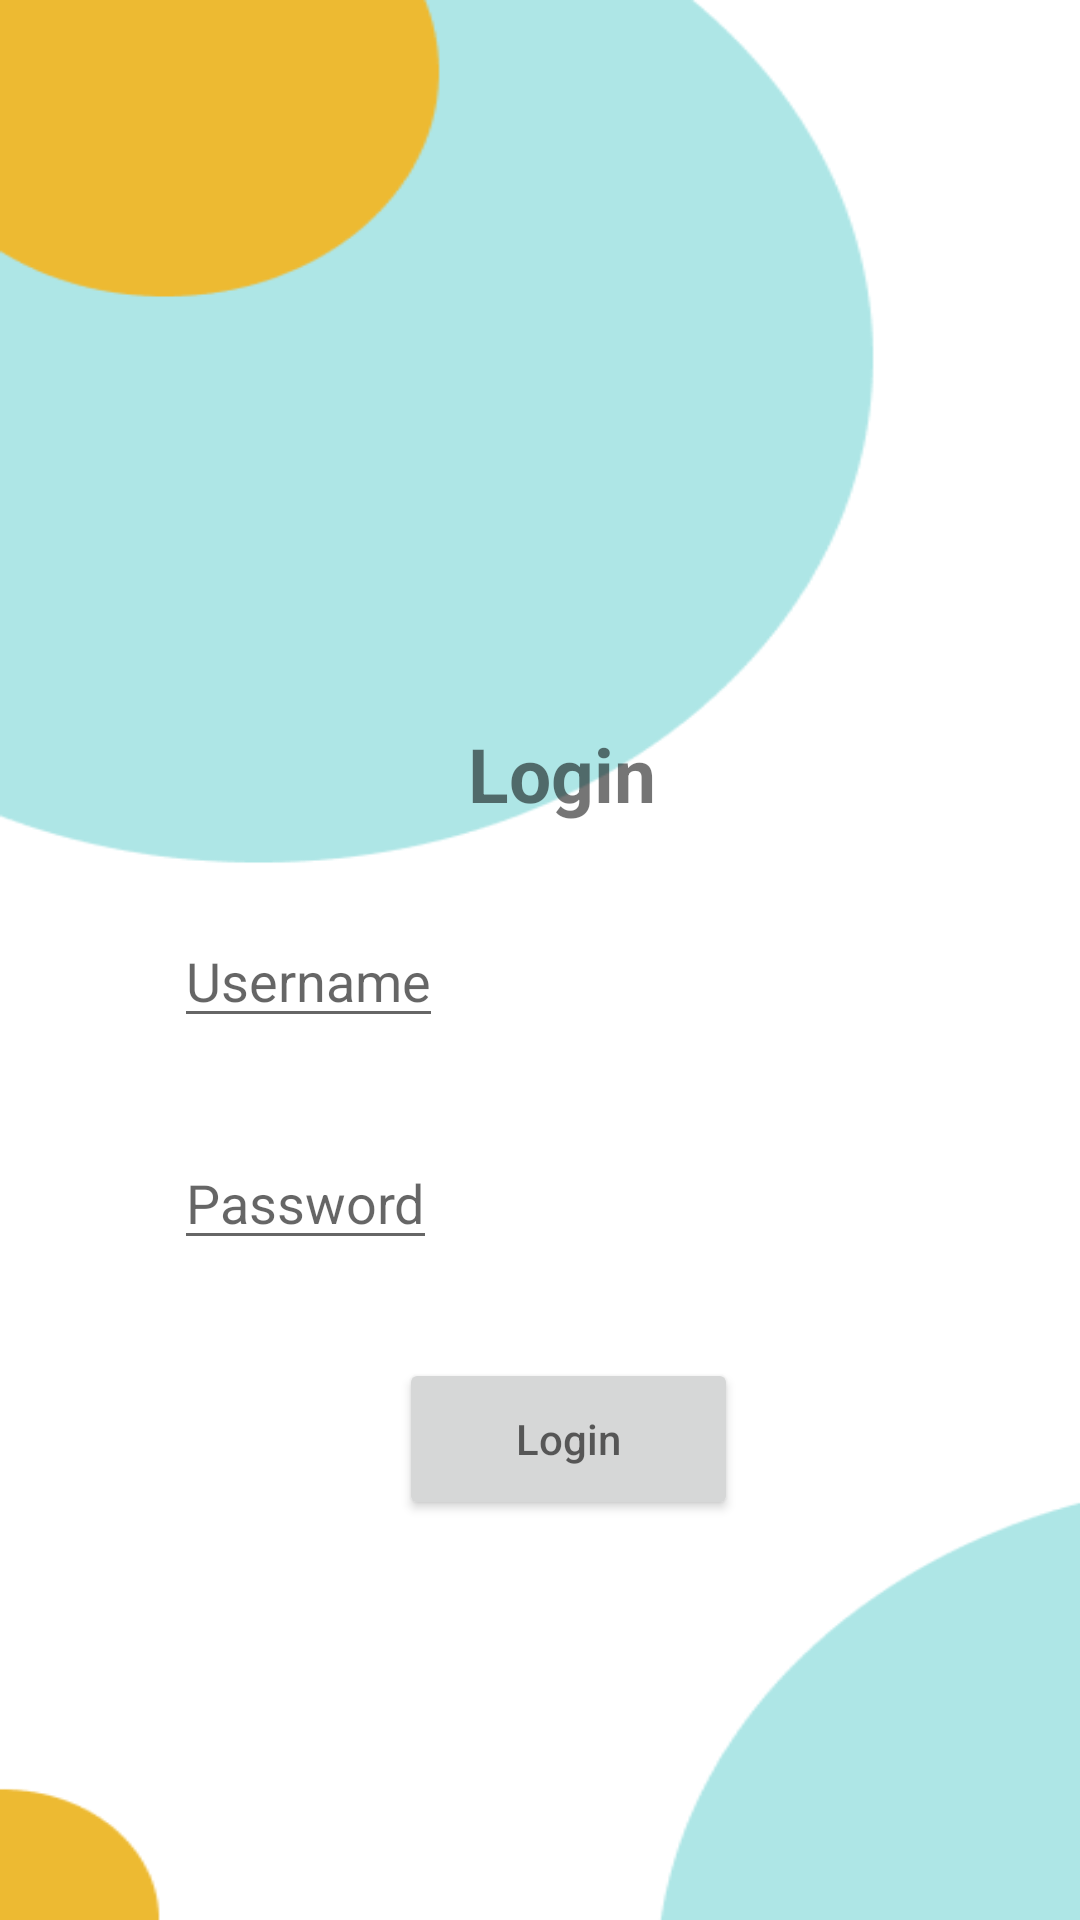

Reconstruct the res/layout file that produces this screen, plus the resources it refers to.
<!-- AndroidManifest.xml: application theme Theme.Onlinefood -->
<!-- res/layout/login.xml -->
<?xml version="1.0" encoding="utf-8"?>
<RelativeLayout xmlns:android="http://schemas.android.com/apk/res/android"
    xmlns:app="http://schemas.android.com/apk/res-auto"
    xmlns:tools="http://schemas.android.com/tools"
    android:layout_width="match_parent"
    android:layout_height="match_parent"
    android:background="@drawable/login"
    tools:context=".MainActivity">

    <LinearLayout
        android:layout_width="361dp"
        android:layout_height="387dp"
        android:layout_marginStart="15dp"
        android:layout_marginTop="221dp"
        android:background="@drawable/kotak_transparan"
        android:elevation="22dp"
        android:orientation="vertical">

        <TextView
            android:layout_width="wrap_content"
            android:layout_height="wrap_content"
            android:text="Login"
            android:textSize="25dp"
            android:layout_gravity="center"
            android:textStyle="bold"
            android:layout_marginTop="20dp"/>

        <LinearLayout
            android:layout_width="299dp"
            android:layout_height="54dp"
            android:layout_gravity="center"
            android:background="@drawable/kotak_transparan"
            android:elevation="22dp"
            android:layout_marginTop="30dp">

            <EditText
                android:layout_width="wrap_content"
                android:layout_height="wrap_content"
                android:hint="Username"
                android:layout_marginLeft="20dp"/>

        </LinearLayout>

        <LinearLayout
            android:layout_width="299dp"
            android:layout_height="54dp"
            android:layout_gravity="center"
            android:background="@drawable/kotak_transparan"
            android:elevation="22dp"
            android:layout_marginTop="20dp">

            <EditText
                android:layout_width="wrap_content"
                android:layout_height="wrap_content"
                android:hint="Password"
                android:layout_marginLeft="20dp"/>
        </LinearLayout>

        <LinearLayout
            android:layout_width="299dp"
            android:layout_height="54dp"
            android:layout_gravity="center"
            android:elevation="22dp"
            android:layout_marginTop="20dp">

            <Button
                android:layout_width="113dp"
                android:layout_height="54dp"
                android:layout_marginLeft="20dp"
                android:hint="Login"
                android:layout_marginHorizontal="95dp"/>
        </LinearLayout>


    </LinearLayout>






</RelativeLayout>
<!-- resources referenced by this layout -->
<resources>
  <!-- drawable login: png bitmap (drawable, 8964 bytes) -->
  <style name="Theme.Onlinefood" parent="Theme.MaterialComponents.DayNight.NoActionBar">
          
          <item name="colorPrimary">#AEE6E6</item>
          <item name="colorPrimaryVariant">#AEE6E6</item>
          <item name="colorOnPrimary">@color/white</item>
          
          <item name="colorSecondary">@color/teal_200</item>
          <item name="colorSecondaryVariant">@color/teal_700</item>
          <item name="colorOnSecondary">@color/black</item>
          
          <item name="android:statusBarColor">?attr/colorPrimaryVariant</item>
          
      </style>
  <!-- not gathered from this repository: default colours our renderer supplied (Android Studio template values) -->
  <color name="teal_200">#FF03DAC5</color>
  <color name="teal_700">#FF018786</color>
  <color name="black">#FF000000</color>
  <color name="white">#FFFFFFFF</color>
</resources>
